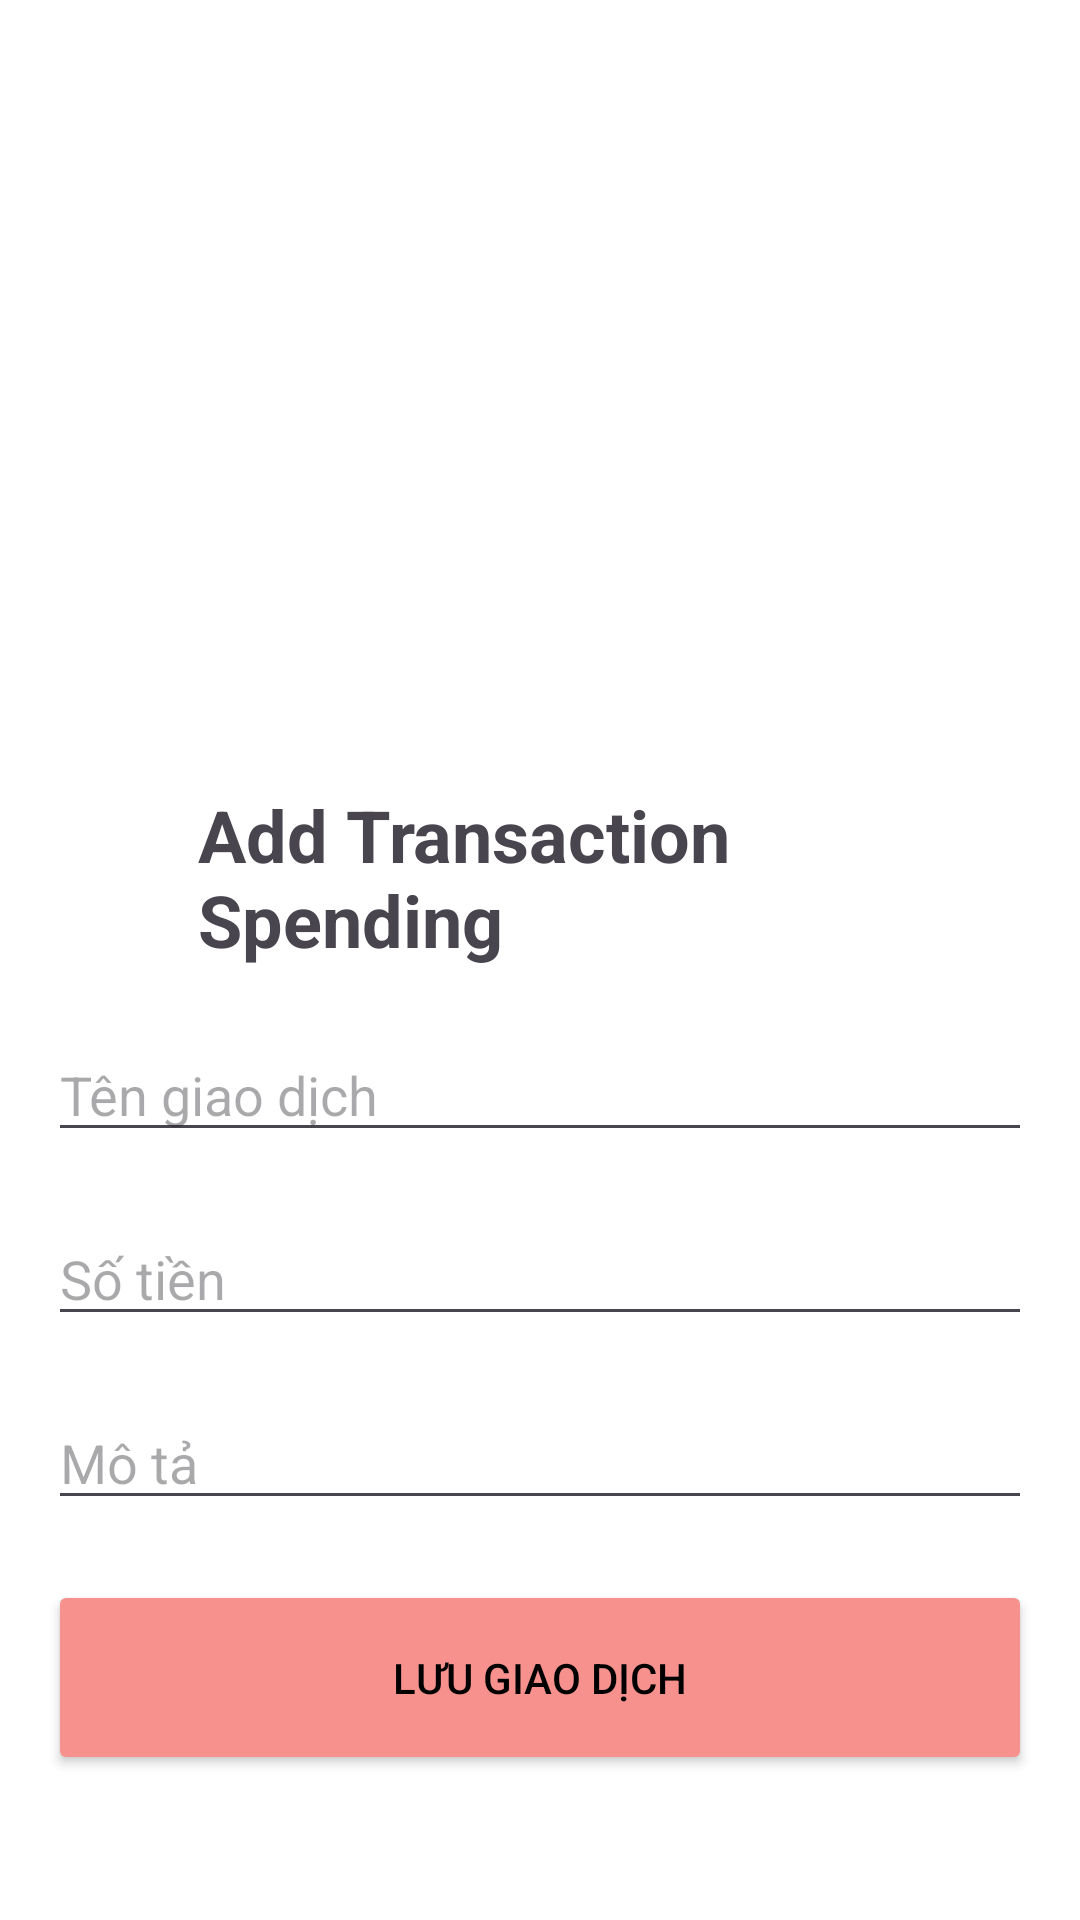

Android layout source for this screen:
<!-- AndroidManifest.xml: application theme Theme.Appquanlichitieu -->
<!-- res/layout/activity_add_transaction.xml -->
<?xml version="1.0" encoding="utf-8"?>
<LinearLayout xmlns:android="http://schemas.android.com/apk/res/android"
    xmlns:app="http://schemas.android.com/apk/res-auto"
    xmlns:tools="http://schemas.android.com/tools"
    android:id="@+id/main"
    android:layout_width="match_parent"
    android:layout_height="match_parent"
    android:orientation="vertical"
    android:padding="16dp"
    android:background="@color/white"
    tools:context=".AddTransactionSpendingActivity">

    <ImageView
        android:id="@+id/logo"
        android:layout_width="wrap_content"
        android:layout_height="222dp"
        android:layout_centerHorizontal="true"
        android:layout_marginBottom="24dp"
        android:src="@drawable/logo_asm"
        android:layout_gravity="center_horizontal"/>

    <TextView
        android:layout_width="wrap_content"
        android:layout_height="wrap_content"
        android:layout_below="@id/logo"
        android:layout_marginLeft="50dp"
        android:text="Add Transaction Spending"
        android:textSize="24sp"
        android:textStyle="bold" />

    <EditText
        android:id="@+id/et_transaction_name"
        android:layout_width="match_parent"
        android:layout_height="wrap_content"
        android:hint="Tên giao dịch"
        android:layout_marginTop="20dp"/>

    <EditText
        android:id="@+id/et_amount"
        android:layout_width="match_parent"
        android:layout_height="wrap_content"
        android:hint="Số tiền"
        android:inputType="numberDecimal"
        android:layout_marginTop="20dp" />

    <EditText
        android:id="@+id/et_description"
        android:layout_width="match_parent"
        android:layout_height="wrap_content"
        android:hint="Mô tả"
        android:inputType="textMultiLine"
        android:layout_marginTop="20dp" />

    <Button
        android:id="@+id/btn_save"
        android:layout_width="match_parent"
        android:layout_height="65dp"
        android:layout_marginTop="20dp"
        android:backgroundTint="#F6918D"
        android:text="Lưu giao dịch"
        android:textColor="@color/black"
        app:cornerRadius="15dp" />
</LinearLayout>
<!-- resources referenced by this layout -->
<resources>
  <color name="black">#FF000000</color>
  <color name="white">#FFFFFFFF</color>
  <style name="Theme.Appquanlichitieu" parent="Base.Theme.Appquanlichitieu" />
  <style name="Base.Theme.Appquanlichitieu" parent="Theme.Material3.DayNight.NoActionBar">
          
          
      </style>
</resources>
